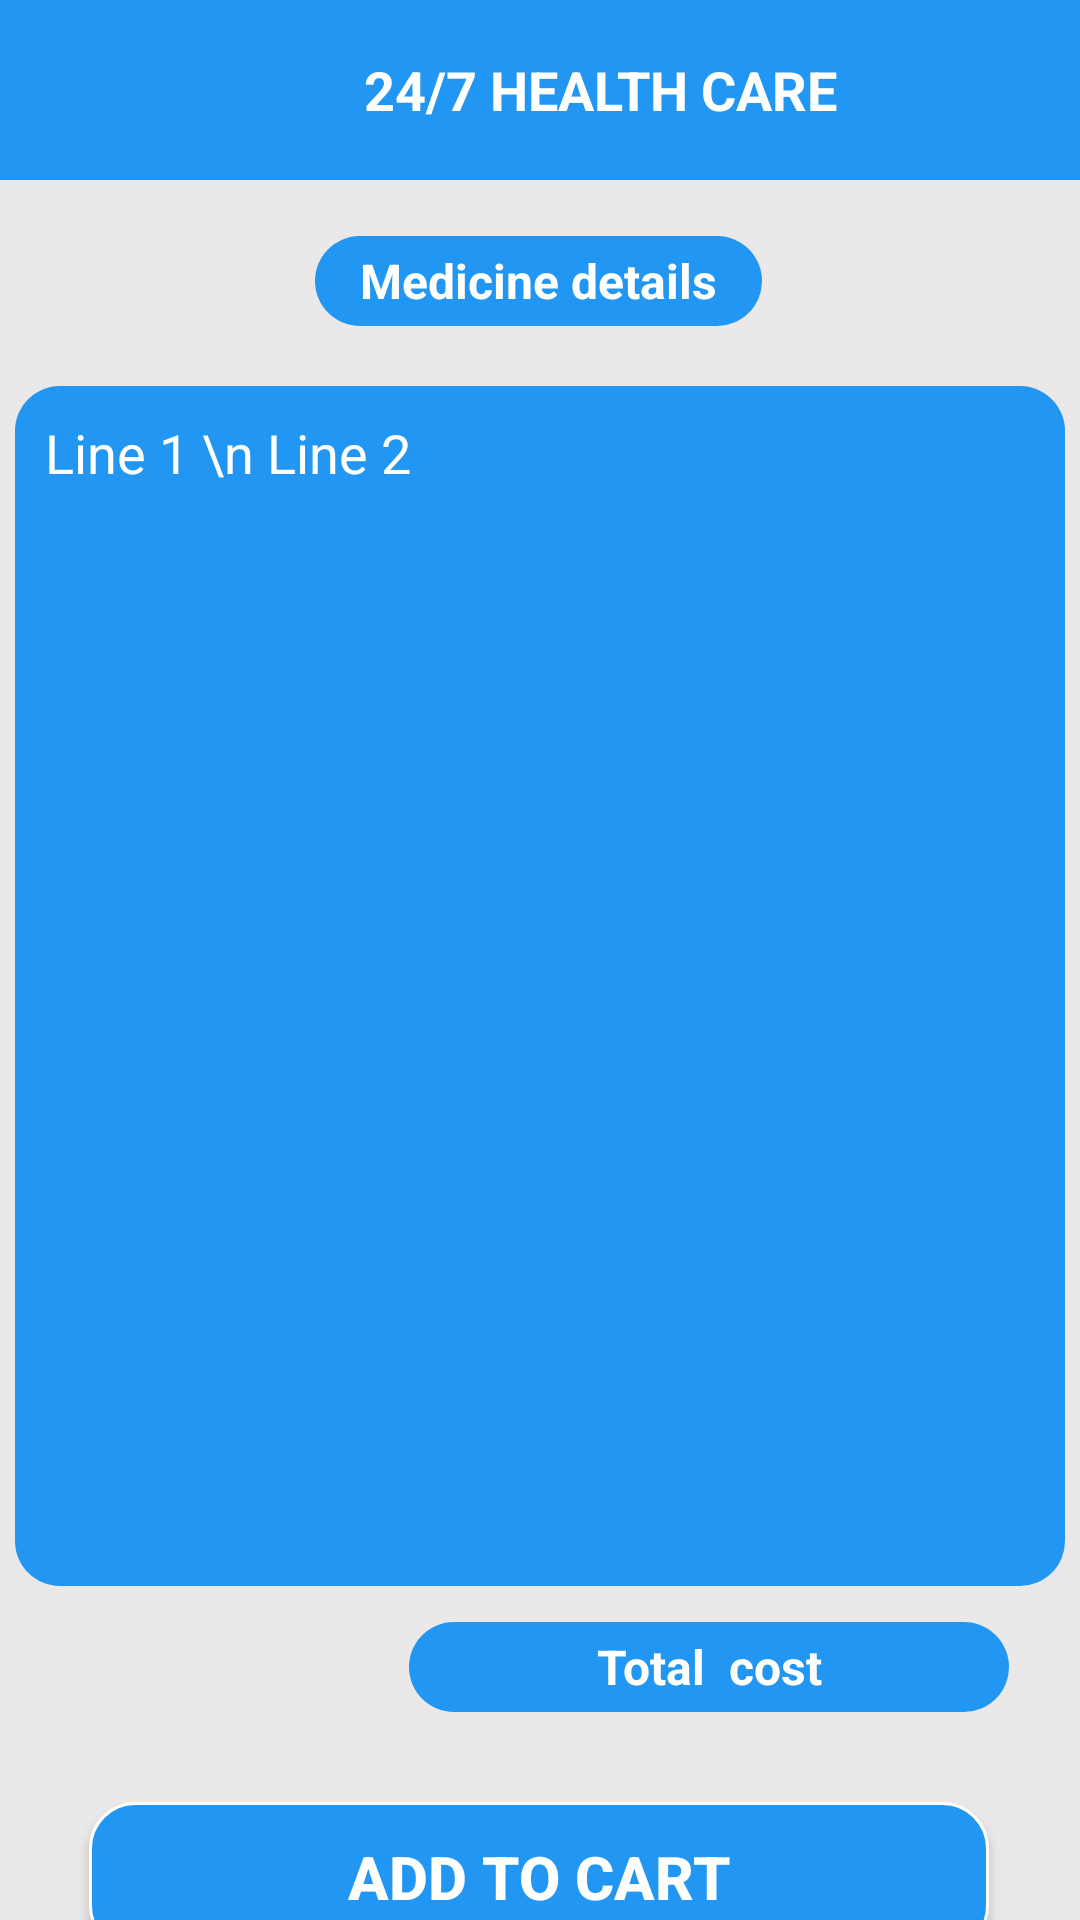

Produce the Android XML layout that renders to this screen, including the resource entries it uses.
<!-- AndroidManifest.xml: application theme Theme.Healthcare -->
<!-- res/layout/activity_med_details.xml -->
<?xml version="1.0" encoding="utf-8"?>
<androidx.constraintlayout.widget.ConstraintLayout xmlns:android="http://schemas.android.com/apk/res/android"
    xmlns:app="http://schemas.android.com/apk/res-auto"
    xmlns:tools="http://schemas.android.com/tools"
    android:layout_width="match_parent"
    android:layout_height="match_parent"
    android:background="#EAE8E8"
    tools:context=".MedDetails">

    <LinearLayout
        android:id="@+id/linearlayoutMEDD"
        android:layout_width="match_parent"
        android:layout_height="60dp"
        android:orientation="horizontal"
        android:background="@color/blue"
        app:layout_constraintEnd_toEndOf="parent"
        app:layout_constraintStart_toStartOf="parent"
        app:layout_constraintTop_toTopOf="parent">
        <ImageView
            android:id="@+id/imgback"
            android:layout_width="40dp"
            android:layout_height="30dp"
            android:layout_gravity="center"
            android:src="@drawable/leftchevron1"
            >
        </ImageView>

        <TextView
            android:id="@+id/textviewmed1"
            android:layout_width="match_parent"
            android:layout_height="match_parent"
            android:gravity="center"
            android:text="24/7 HEALTH CARE"
            android:textColor="@color/white"
            android:textSize="18dp"
            android:textStyle="bold"
            >
        </TextView>

    </LinearLayout>


    <TextView
        android:id="@+id/textviewmed2"
        android:layout_width="wrap_content"
        android:layout_height="30dp"
        android:background="@drawable/title"
        android:gravity="center"
        android:paddingStart="15dp"
        android:paddingEnd="15dp"
        android:text="Medicine details"
        android:textAlignment="center"
        android:textColor="@color/white"
        android:textSize="16sp"
        android:textStyle="bold"
        app:layout_constraintBottom_toBottomOf="parent"
        app:layout_constraintEnd_toEndOf="parent"
        app:layout_constraintHorizontal_bias="0.498"
        app:layout_constraintStart_toStartOf="parent"
        app:layout_constraintTop_toBottomOf="@+id/linearlayoutMEDD"
        app:layout_constraintVertical_bias="0.034">

    </TextView>

    <EditText
        android:id="@+id/editTextmed"
        android:layout_width="350dp"
        android:layout_height="400dp"
        android:layout_marginTop="20dp"
        android:editable="false"
        android:gravity="start"
        android:background="@drawable/title"
        android:inputType="textMultiLine"
        android:padding="10dp"
        android:text="Line 1 \n Line 2"
        android:textColor="@color/white"
        android:textSize="18sp"
        app:layout_constraintEnd_toEndOf="parent"
        app:layout_constraintHorizontal_bias="0.491"
        app:layout_constraintStart_toStartOf="parent"
        app:layout_constraintTop_toBottomOf="@+id/textviewmed2">

    </EditText>

    <TextView
        android:id="@+id/textviewmed3"
        android:layout_width="200dp"
        android:layout_height="30dp"
        android:layout_marginTop="12dp"
        android:background="@drawable/title"
        android:gravity="center"
        android:text="Total  cost"
        android:textColor="@color/white"
        android:textSize="16dp"
        android:textStyle="bold"
        app:layout_constraintEnd_toEndOf="parent"
        app:layout_constraintHorizontal_bias="0.853"
        app:layout_constraintStart_toStartOf="parent"
        app:layout_constraintTop_toBottomOf="@+id/editTextmed">

    </TextView>

    <Button
        android:id="@+id/buttonmed1"
        android:layout_width="300dp"
        android:layout_height="50dp"
        android:layout_marginTop="30dp"
        android:background="@drawable/btnstyle"
        android:text="Add to cart"
        android:textAlignment="center"
        android:textColor="@color/white"
        android:textSize="20dp"
        android:textStyle="bold"
        app:layout_constraintEnd_toEndOf="parent"
        app:layout_constraintHorizontal_bias="0.497"
        app:layout_constraintStart_toStartOf="parent"
        app:layout_constraintTop_toBottomOf="@+id/textviewmed3">

    </Button>

   


</androidx.constraintlayout.widget.ConstraintLayout>
<!-- resources referenced by this layout -->
<resources>
  <color name="black">#FF000000</color>
  <color name="blue">#2196F3</color>
  <color name="white">#FFFFFFFF</color>
  <!-- drawable btnstyle (drawable) -->
  <?xml version="1.0" encoding="utf-8"?>
  <shape xmlns:android="http://schemas.android.com/apk/res/android"
      android:shape="rectangle"
      >
  <corners
      android:radius="15dp">
  
  </corners>
      <stroke
          android:color="@color/white"
          android:width="1dp"
          >
      </stroke>
      <solid
          android:color="@color/blue"
          >
  
      </solid>
  </shape>
  <!-- drawable input_bg (drawable) -->
  <?xml version="1.0" encoding="utf-8"?>
  <shape xmlns:android="http://schemas.android.com/apk/res/android">
      <stroke android:color="#2196F3"
          android:width="2dp"/>
      <corners
          android:radius="15dp" />
  </shape>
  <!-- drawable title (drawable) -->
  <?xml version="1.0" encoding="utf-8"?>
  <shape xmlns:android="http://schemas.android.com/apk/res/android"
      android:shape="rectangle"
      >
      <solid
          android:color="@color/blue"/>
      <corners
          android:radius="15dp"
          >
      </corners>
  
  </shape>
  <style name="Theme.Healthcare" parent="Theme.AppCompat.Light.NoActionBar">
          <item name="android:windowIsTranslucent">true</item>
          
          <item name="colorPrimary">@color/purple_500</item>
          <item name="colorPrimaryVariant">@color/purple_700</item>
          <item name="colorOnPrimary">@color/white</item>
          
          <item name="colorSecondary">@color/teal_200</item>
          <item name="colorSecondaryVariant">@color/teal_700</item>
          <item name="colorOnSecondary">@color/black</item>
          
          <item name="android:statusBarColor">@color/darkblue</item>
          
          
      </style>
  <color name="purple_500">#FF6200EE</color>
  <color name="purple_700">#FF3700B3</color>
  <color name="teal_200">#FF03DAC5</color>
  <color name="teal_700">#FF018786</color>
  <color name="darkblue">#BCA5F3</color>
</resources>
